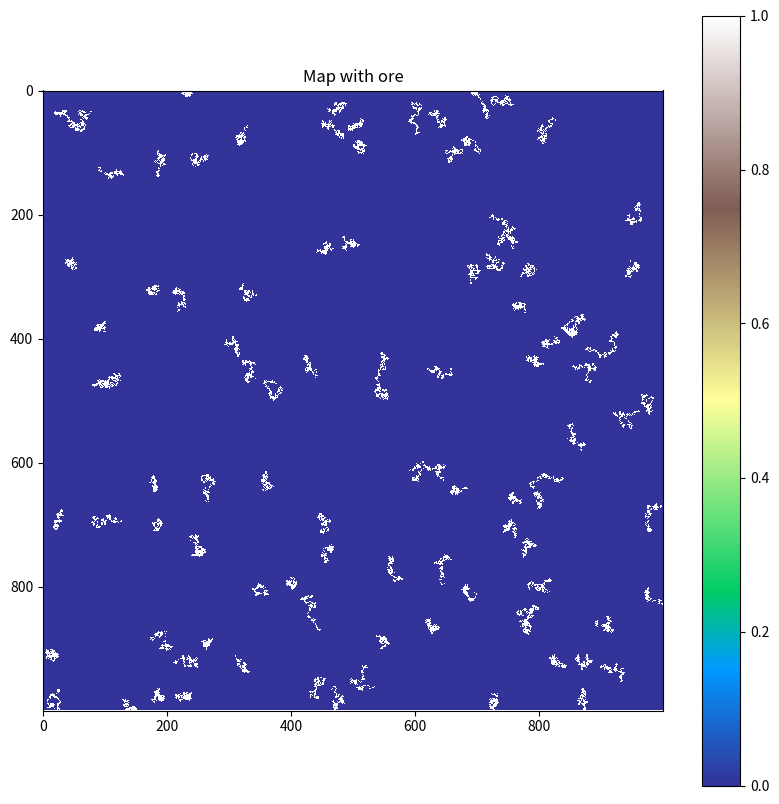

Source code (Python):
import numpy as np
import matplotlib.pyplot as plt
import random


MAP_SIZE = 1000

map = np.zeros((MAP_SIZE, MAP_SIZE))

def generate_ore_deposits(map, num_deposits=20, deposit_size=100, seed=0):
    random.seed(seed)
    for _ in range(num_deposits):
        start_x = random.randint(0, MAP_SIZE - 1)
        start_y = random.randint(0, MAP_SIZE - 1)
        
        for _ in range(deposit_size):
            map[start_y][start_x] = 1

            start_x = max(0, min(MAP_SIZE - 1, start_x + random.choice([-1, 0, 1])))
            start_y = max(0, min(MAP_SIZE - 1, start_y + random.choice([-1, 0, 1])))

# Generate map
generate_ore_deposits(map, num_deposits=100, deposit_size=500, seed=42)


plt.figure(figsize=(10, 10))
plt.imshow(map, cmap='terrain', interpolation='nearest')
plt.colorbar()
plt.title("Map with ore")
plt.show()
